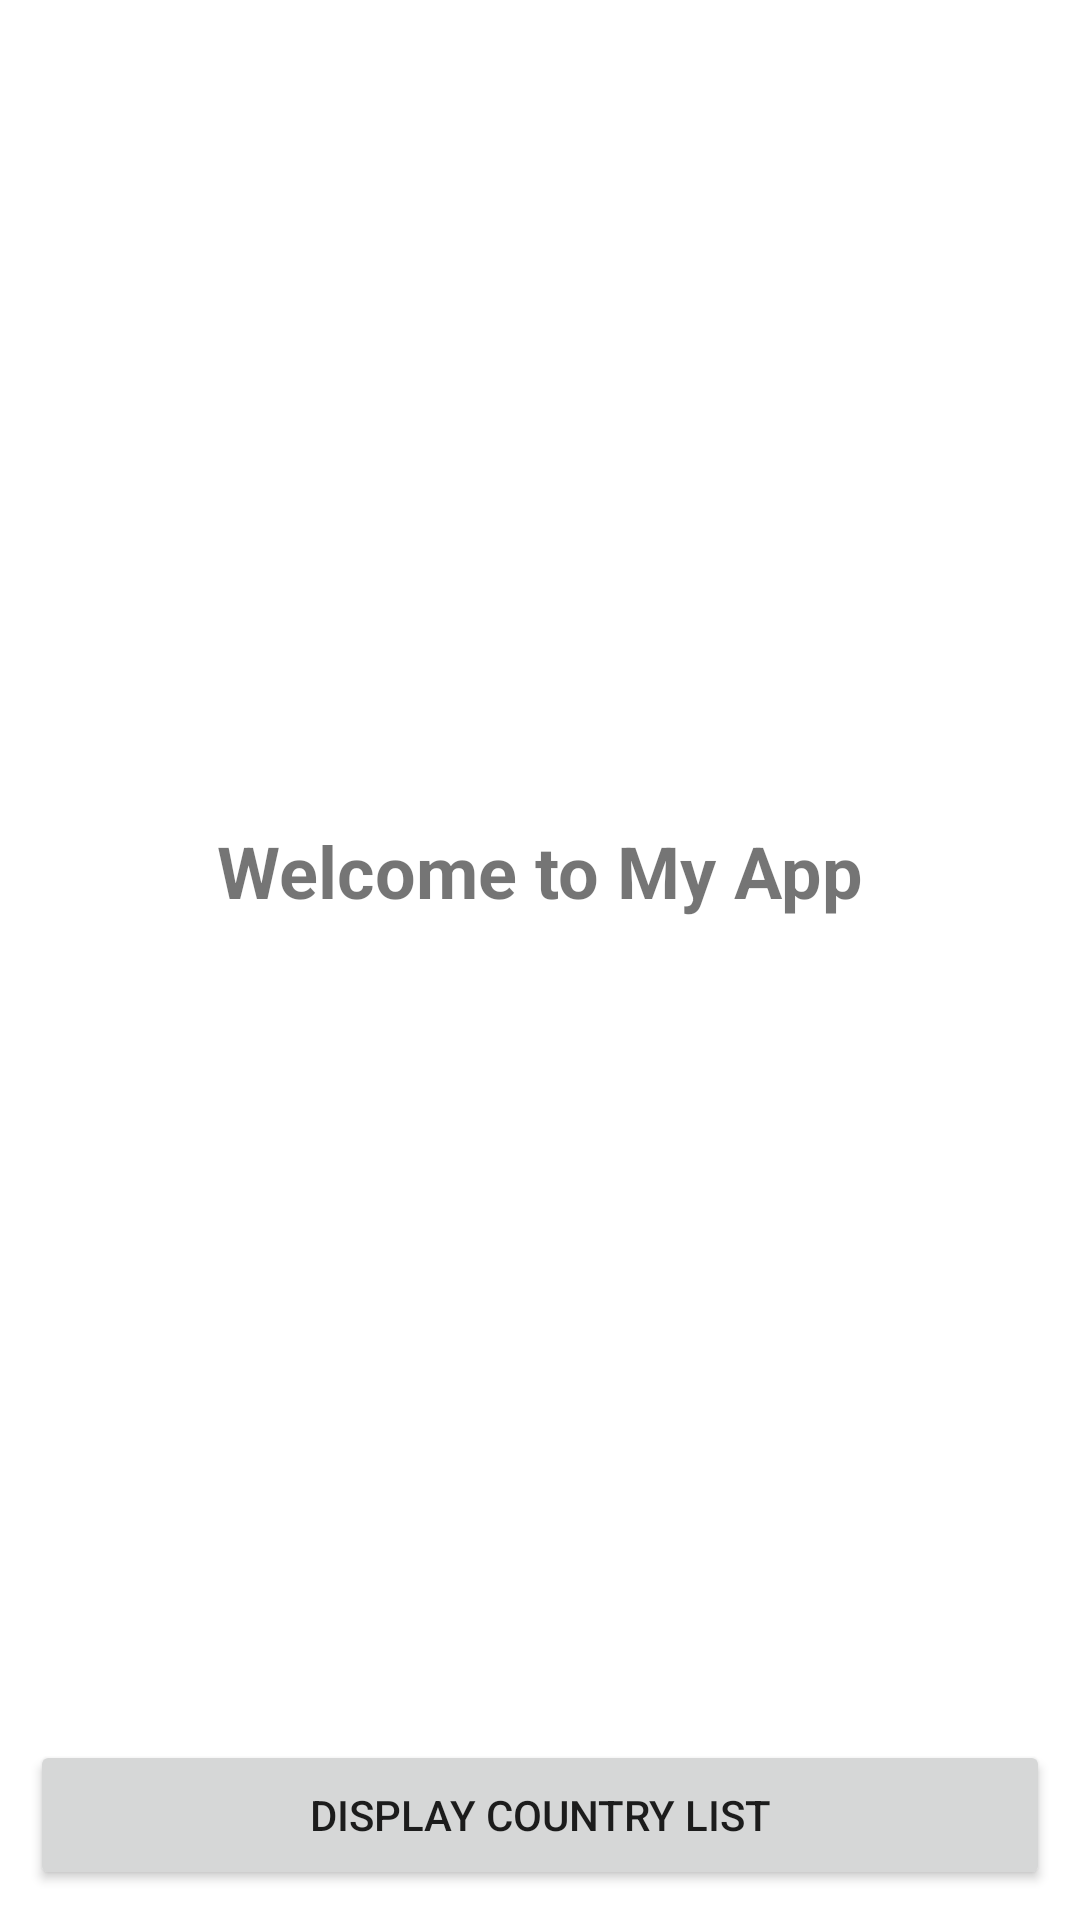

Layout XML and referenced resources for this Android screen:
<!-- AndroidManifest.xml: application theme Theme.CountryDiscovery -->
<!-- res/layout/activity_main.xml -->
<?xml version="1.0" encoding="utf-8"?>
<androidx.constraintlayout.widget.ConstraintLayout xmlns:android="http://schemas.android.com/apk/res/android"
    xmlns:app="http://schemas.android.com/apk/res-auto"
    xmlns:tools="http://schemas.android.com/tools"
    android:layout_width="match_parent"
    android:layout_height="match_parent"
    tools:context=".MainActivity">

    <TextView
        android:id="@+id/tv_welcome"
        android:layout_width="wrap_content"
        android:layout_height="wrap_content"
        android:text="Welcome to My App"
        android:textStyle="bold"
        android:textSize="24dp"
        app:layout_constraintBottom_toTopOf="@+id/bt_get_list"
        app:layout_constraintEnd_toEndOf="parent"
        app:layout_constraintStart_toStartOf="parent"
        app:layout_constraintTop_toTopOf="parent" />

    <Button
        android:id="@+id/bt_get_list"
        android:layout_width="match_parent"
        android:layout_height="50dp"
        android:layout_margin="10dp"
        android:text="Display Country List"
        app:layout_constraintBottom_toBottomOf="parent"
        app:layout_constraintEnd_toEndOf="parent"


        app:layout_constraintStart_toStartOf="parent" />


</androidx.constraintlayout.widget.ConstraintLayout>
<!-- resources referenced by this layout -->
<resources>
  <style name="Theme.CountryDiscovery" parent="Theme.MaterialComponents.DayNight.DarkActionBar">
          
          <item name="colorPrimary">@color/purple_500</item>
          <item name="colorPrimaryVariant">@color/purple_700</item>
          <item name="colorOnPrimary">@color/white</item>
          
          <item name="colorSecondary">@color/teal_200</item>
          <item name="colorSecondaryVariant">@color/teal_700</item>
          <item name="colorOnSecondary">@color/black</item>
          
          <item name="android:statusBarColor">?attr/colorPrimaryVariant</item>
          
      </style>
  <!-- not gathered from this repository: default colours our renderer supplied (Android Studio template values) -->
  <color name="purple_500">#FF6200EE</color>
  <color name="purple_700">#FF3700B3</color>
  <color name="teal_200">#FF03DAC5</color>
  <color name="teal_700">#FF018786</color>
  <color name="black">#FF000000</color>
  <color name="white">#FFFFFFFF</color>
</resources>
